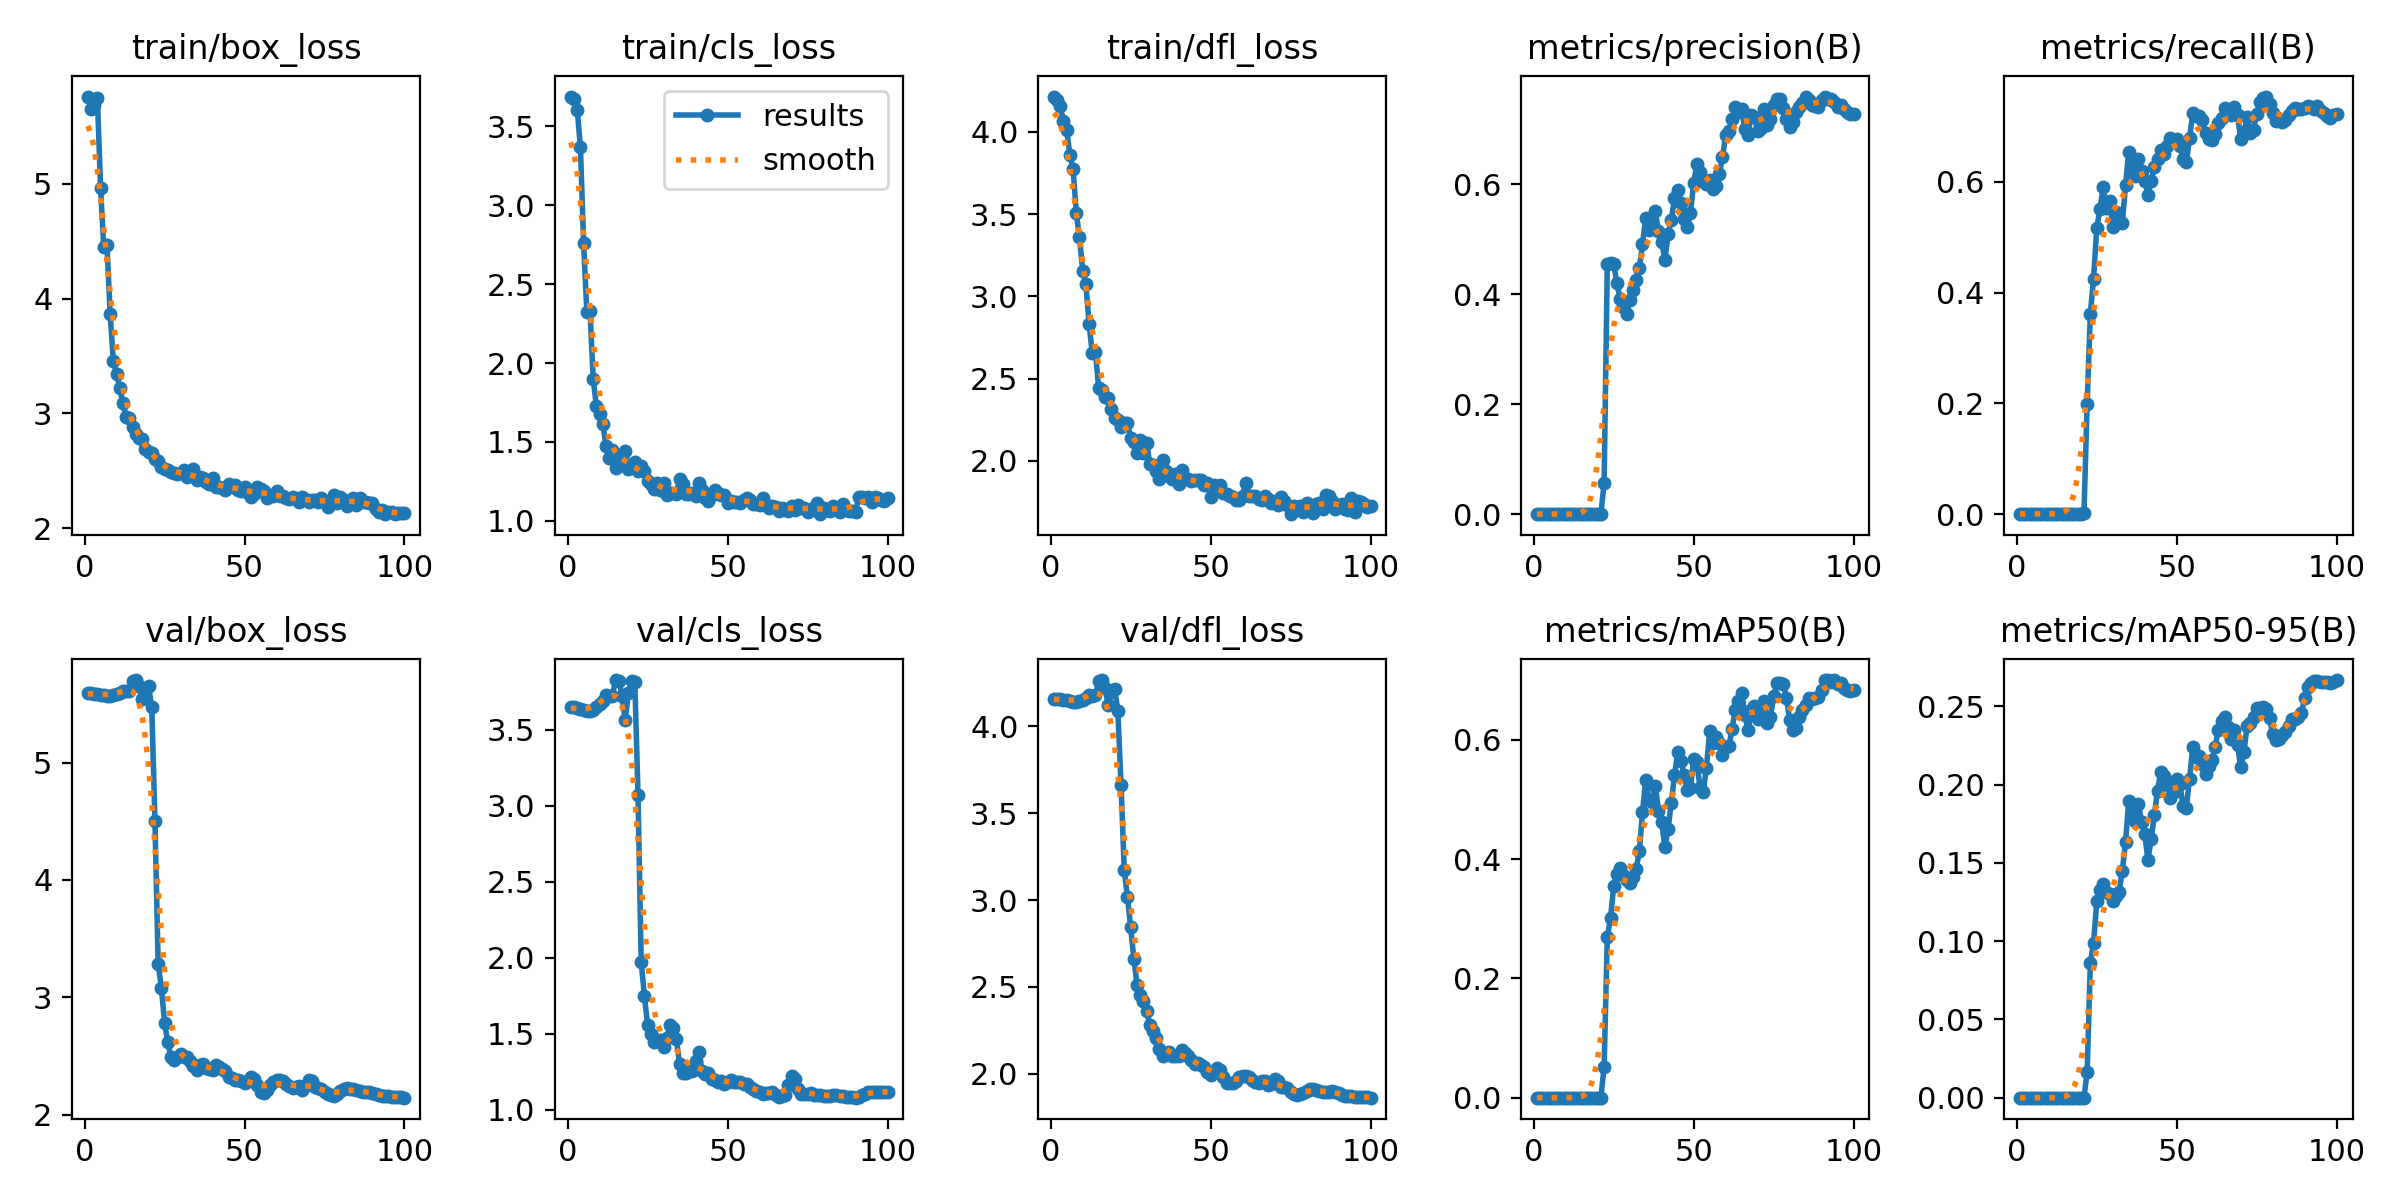

Values plotted in this chart, from the file beside it:
epoch, train/box_loss, train/cls_loss, train/dfl_loss, metrics/precision(B), metrics/recall(B), metrics/mAP50(B), metrics/mAP50-95(B), val/box_loss, val/cls_loss, val/dfl_loss, lr/pg0, lr/pg1, lr/pg2
1, 5.758, 3.69, 4.215, 0, 0, 0, 0, 5.59, 3.652, 4.16, 6e-05, 6e-05, 6e-05
2, 5.649, 3.671, 4.197, 0.00019, 0.00066, 9e-05, 1e-05, 5.589, 3.649, 4.16, 0.0001386, 0.0001386, 0.0001386
3, 5.687, 3.606, 4.155, 0.00019, 0.00066, 9e-05, 1e-05, 5.587, 3.643, 4.158, 0.0002156, 0.0002156, 0.0002156
4, 5.745, 3.367, 4.066, 0.00019, 0.00066, 9e-05, 1e-05, 5.582, 3.635, 4.154, 0.0002911, 0.0002911, 0.0002911
5, 4.965, 2.759, 4.012, 0.00019, 0.00066, 9e-05, 1e-05, 5.578, 3.63, 4.151, 0.000365, 0.000365, 0.000365
6, 4.445, 2.326, 3.862, 0.00019, 0.00066, 9e-05, 1e-05, 5.574, 3.625, 4.147, 0.0004372, 0.0004372, 0.0004372
7, 4.467, 2.329, 3.777, 0.00019, 0.00066, 9e-05, 1e-05, 5.569, 3.623, 4.143, 0.0005079, 0.0005079, 0.0005079
8, 3.863, 1.899, 3.51, 0.00019, 0.00066, 9e-05, 1e-05, 5.57, 3.633, 4.144, 0.000577, 0.000577, 0.000577
9, 3.455, 1.726, 3.358, 0.00019, 0.00066, 9e-05, 1e-05, 5.576, 3.654, 4.149, 0.0006446, 0.0006446, 0.0006446
10, 3.343, 1.679, 3.157, 0.00019, 0.00066, 9e-05, 1e-05, 5.581, 3.67, 4.153, 0.0007105, 0.0007105, 0.0007105
11, 3.226, 1.611, 3.074, 0.00019, 0.00066, 9e-05, 1e-05, 5.591, 3.694, 4.162, 0.0007749, 0.0007749, 0.0007749
12, 3.088, 1.474, 2.833, 0.00019, 0.00066, 9e-05, 1e-05, 5.611, 3.732, 4.179, 0.0008376, 0.0008376, 0.0008376
13, 2.973, 1.399, 2.654, 0.00019, 0.00066, 9e-05, 1e-05, 5.608, 3.726, 4.178, 0.0008988, 0.0008988, 0.0008988
14, 2.961, 1.447, 2.663, 0.00019, 0.00066, 9e-05, 1e-05, 5.611, 3.726, 4.181, 0.0009584, 0.0009584, 0.0009584
15, 2.885, 1.333, 2.442, 0.00019, 0.00066, 9e-05, 1e-05, 5.695, 3.829, 4.26, 0.001017, 0.001017, 0.001017
16, 2.825, 1.396, 2.433, 0.00019, 0.00066, 9e-05, 1e-05, 5.702, 3.825, 4.268, 0.001073, 0.001073, 0.001073
17, 2.786, 1.397, 2.387, 0.00019, 0.00066, 9e-05, 1e-05, 5.654, 3.726, 4.222, 0.001128, 0.001128, 0.001128
18, 2.779, 1.44, 2.383, 0.00019, 0.00066, 9e-05, 1e-05, 5.539, 3.567, 4.122, 0.001181, 0.001181, 0.001181
19, 2.687, 1.328, 2.316, 0.00019, 0.00066, 9e-05, 1e-05, 5.627, 3.743, 4.199, 0.001233, 0.001233, 0.001233
20, 2.663, 1.349, 2.263, 0.00019, 0.00066, 9e-05, 1e-05, 5.648, 3.821, 4.218, 0.001283, 0.001283, 0.001283
21, 2.656, 1.37, 2.25, 0.00037, 0.00131, 0.00019, 8e-05, 5.474, 3.818, 4.088, 0.001331, 0.001331, 0.001331
22, 2.604, 1.314, 2.207, 0.0563, 0.1995, 0.05175, 0.01636, 4.498, 3.074, 3.663, 0.001378, 0.001378, 0.001378
23, 2.589, 1.346, 2.232, 0.4546, 0.3615, 0.2692, 0.08635, 3.285, 1.97, 3.171, 0.001424, 0.001424, 0.001424
24, 2.531, 1.313, 2.228, 0.4556, 0.4252, 0.3014, 0.09856, 3.083, 1.752, 3.019, 0.001467, 0.001467, 0.001467
25, 2.518, 1.253, 2.138, 0.4541, 0.5171, 0.3545, 0.1254, 2.784, 1.557, 2.842, 0.00151, 0.00151, 0.00151
26, 2.51, 1.234, 2.115, 0.4202, 0.5501, 0.376, 0.133, 2.618, 1.501, 2.662, 0.001505, 0.001505, 0.001505
27, 2.491, 1.203, 2.05, 0.3918, 0.5912, 0.3853, 0.1365, 2.49, 1.443, 2.51, 0.001485, 0.001485, 0.001485
28, 2.482, 1.242, 2.126, 0.3761, 0.5518, 0.373, 0.1314, 2.467, 1.462, 2.453, 0.001465, 0.001465, 0.001465
29, 2.477, 1.195, 2.047, 0.3629, 0.565, 0.3654, 0.1303, 2.492, 1.462, 2.418, 0.001446, 0.001446, 0.001446
30, 2.484, 1.238, 2.109, 0.3899, 0.5187, 0.3594, 0.1257, 2.515, 1.412, 2.363, 0.001426, 0.001426, 0.001426
31, 2.508, 1.164, 1.982, 0.4082, 0.5459, 0.3693, 0.1288, 2.492, 1.472, 2.281, 0.001406, 0.001406, 0.001406
32, 2.443, 1.175, 1.974, 0.4252, 0.5308, 0.3832, 0.1317, 2.49, 1.558, 2.243, 0.001386, 0.001386, 0.001386
33, 2.462, 1.175, 1.939, 0.4471, 0.5262, 0.413, 0.1451, 2.461, 1.537, 2.205, 0.001366, 0.001366, 0.001366
34, 2.519, 1.173, 1.891, 0.4908, 0.5944, 0.4785, 0.1634, 2.411, 1.464, 2.144, 0.001347, 0.001347, 0.001347
35, 2.424, 1.263, 2.005, 0.5385, 0.6538, 0.5336, 0.1898, 2.382, 1.3, 2.1, 0.001327, 0.001327, 0.001327
36, 2.445, 1.232, 1.936, 0.5161, 0.622, 0.4994, 0.1809, 2.424, 1.243, 2.118, 0.001307, 0.001307, 0.001307
37, 2.441, 1.17, 1.908, 0.524, 0.6109, 0.4958, 0.1769, 2.429, 1.242, 2.122, 0.001287, 0.001287, 0.001287
38, 2.402, 1.17, 1.89, 0.5504, 0.6411, 0.5233, 0.1879, 2.394, 1.254, 2.099, 0.001267, 0.001267, 0.001267
39, 2.389, 1.175, 1.921, 0.5144, 0.6188, 0.4813, 0.1763, 2.391, 1.256, 2.102, 0.001248, 0.001248, 0.001248
40, 2.437, 1.158, 1.857, 0.4941, 0.601, 0.4627, 0.1687, 2.381, 1.321, 2.104, 0.001228, 0.001228, 0.001228
41, 2.357, 1.241, 1.945, 0.4624, 0.5768, 0.4198, 0.1519, 2.427, 1.383, 2.133, 0.001208, 0.001208, 0.001208
42, 2.364, 1.195, 1.891, 0.5091, 0.601, 0.4511, 0.1653, 2.406, 1.257, 2.12, 0.001188, 0.001188, 0.001188
43, 2.351, 1.146, 1.887, 0.5345, 0.626, 0.494, 0.1804, 2.392, 1.238, 2.1, 0.001168, 0.001168, 0.001168
44, 2.334, 1.125, 1.875, 0.574, 0.6411, 0.5409, 0.1963, 2.368, 1.24, 2.077, 0.001149, 0.001149, 0.001149
45, 2.389, 1.166, 1.883, 0.5896, 0.6571, 0.5793, 0.2084, 2.32, 1.203, 2.053, 0.001129, 0.001129, 0.001129
46, 2.364, 1.196, 1.882, 0.566, 0.6496, 0.565, 0.2058, 2.313, 1.193, 2.058, 0.001109, 0.001109, 0.001109
47, 2.378, 1.173, 1.882, 0.5362, 0.6653, 0.5416, 0.2003, 2.292, 1.185, 2.052, 0.001089, 0.001089, 0.001089
48, 2.333, 1.161, 1.854, 0.5219, 0.6791, 0.5159, 0.1917, 2.294, 1.187, 2.035, 0.001069, 0.001069, 0.001069
49, 2.322, 1.164, 1.867, 0.5479, 0.6743, 0.5192, 0.1954, 2.285, 1.167, 2.011, 0.00105, 0.00105, 0.00105
50, 2.357, 1.112, 1.781, 0.6016, 0.6778, 0.5683, 0.2039, 2.269, 1.184, 1.994, 0.00103, 0.00103, 0.00103
51, 2.31, 1.128, 1.853, 0.6371, 0.6646, 0.5633, 0.2002, 2.286, 1.199, 2.01, 0.00101, 0.00101, 0.00101
52, 2.277, 1.118, 1.842, 0.6214, 0.6411, 0.5189, 0.1861, 2.32, 1.184, 2.034, 0.0009902, 0.0009902, 0.0009902
53, 2.296, 1.122, 1.854, 0.6062, 0.6352, 0.5133, 0.1852, 2.304, 1.185, 2.019, 0.0009704, 0.0009704, 0.0009704
54, 2.357, 1.116, 1.806, 0.5997, 0.6785, 0.5537, 0.2036, 2.25, 1.182, 1.979, 0.0009506, 0.0009506, 0.0009506
55, 2.344, 1.134, 1.799, 0.6077, 0.7238, 0.6156, 0.2239, 2.193, 1.169, 1.944, 0.0009308, 0.0009308, 0.0009308
56, 2.321, 1.147, 1.785, 0.5912, 0.7178, 0.5948, 0.2179, 2.187, 1.168, 1.943, 0.000911, 0.000911, 0.000911
57, 2.268, 1.132, 1.78, 0.5957, 0.7192, 0.6057, 0.2185, 2.209, 1.153, 1.945, 0.0008912, 0.0008912, 0.0008912
58, 2.283, 1.109, 1.76, 0.6188, 0.7113, 0.5941, 0.2135, 2.251, 1.138, 1.958, 0.0008714, 0.0008714, 0.0008714
59, 2.282, 1.107, 1.759, 0.6484, 0.6886, 0.5743, 0.207, 2.283, 1.124, 1.981, 0.0008516, 0.0008516, 0.0008516
60, 2.328, 1.099, 1.787, 0.6889, 0.6771, 0.5883, 0.212, 2.293, 1.116, 1.984, 0.0008318, 0.0008318, 0.0008318
... 40 more rows
